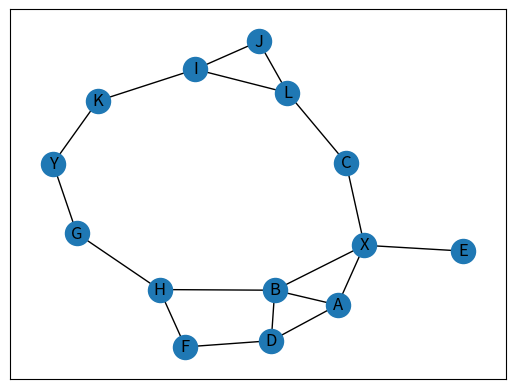

Generate this figure with matplotlib:
#здесь должен быть код визуализирующий граф с весом для каждого пути и отдельно должна быть функция для визуализирования кратчайшего пути
#возможно следует продумать систему передачи узлам графа координат( или декартовых или полярных), но пока я не понял как это можно адекватно сделать
#также следует разобраться с библиотекой networkx, которая графы визуализирует, но делает это в рандомном порядке, что возможно не является проблемой


import networkx as nx
import matplotlib.pyplot as plt


# Defining a Class
class GraphVisualization:

    def __init__(self):

        self.visual = []




    def addEdge(self, a, b,c):
        a = [a, b]
        self.visual.append(a)


    def visualize(self):
        G = nx.Graph()
        G.add_edges_from(self.visual)
        nx.draw_networkx(G)
        plt.show()




G = GraphVisualization()
roads = [
    ('X', 'A', 7),
    ('X', 'B', 2),
    ('X', 'C', 3),
    ('X', 'E', 4),
    ('A', 'B', 3),
    ('A', 'D', 4),
    ('B', 'D', 4),
    ('B', 'H', 5),
    ('C', 'L', 2),
    ('D', 'F', 1),
    ('F', 'H', 3),
    ('G', 'H', 2),
    ('G', 'Y', 2),
    ('I', 'J', 6),
    ('I', 'K', 4),
    ('I', 'L', 4),
    ('J', 'L', 1),
    ('K', 'Y', 5),
]






for road in roads:
    G.addEdge(*road)
G.visualize()
